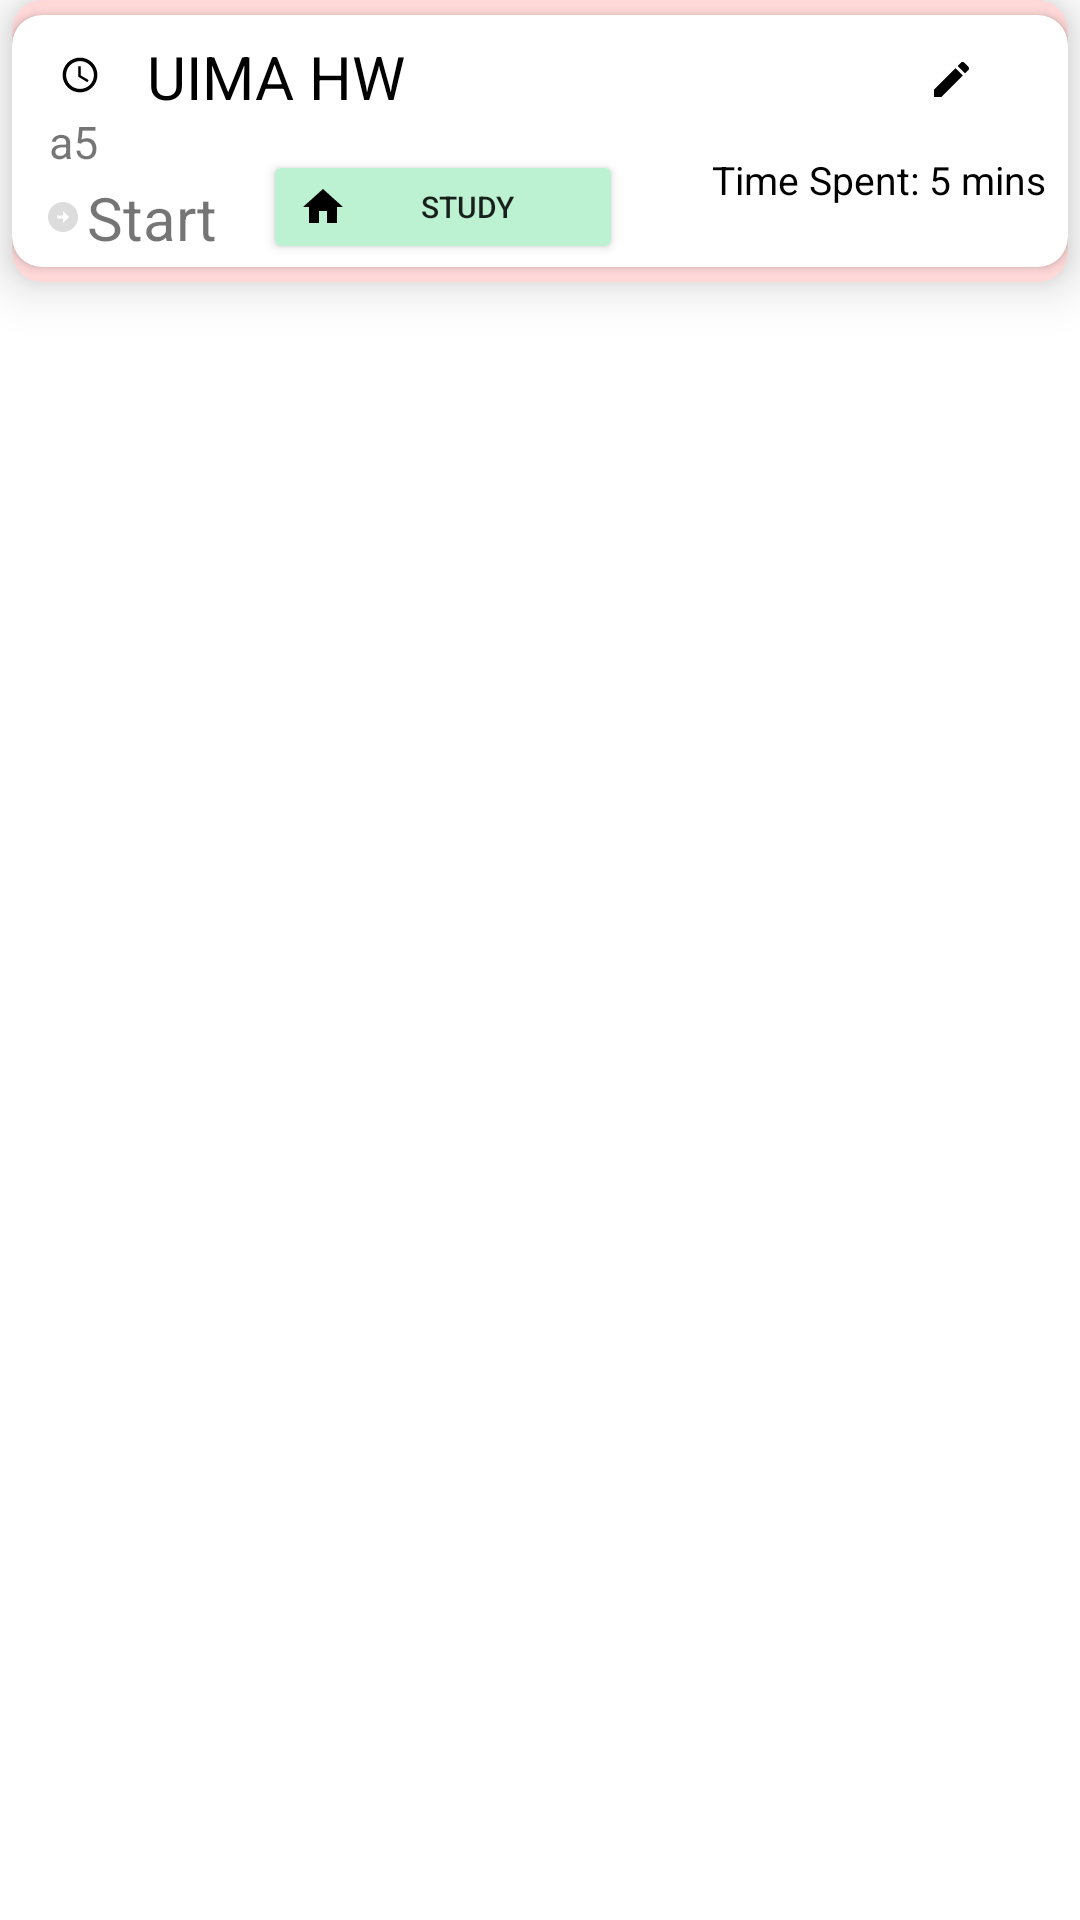

Produce the Android XML layout that renders to this screen, including the resource entries it uses.
<!-- AndroidManifest.xml: fallback theme Theme.MaterialComponents.DayNight.NoActionBar -->
<!-- res/layout/roomlayout.xml -->
<?xml version="1.0" encoding="utf-8"?>
<LinearLayout xmlns:android="http://schemas.android.com/apk/res/android"
    xmlns:card_view="http://schemas.android.com/apk/res-auto"
    xmlns:tools="http://schemas.android.com/tools"
    android:id="@+id/list_item"
    android:layout_height="wrap_content"
    android:layout_width="match_parent"
    android:layout_marginBottom="10dp"
    android:orientation="horizontal">

    <androidx.cardview.widget.CardView
        android:id="@+id/card_view"
        android:layout_width="match_parent"
        android:layout_height="94dp"
        android:layout_marginStart="4dp"
        android:layout_marginEnd="4dp"
        android:backgroundTint="@color/primary_pink"
        card_view:cardCornerRadius="10dp"
        card_view:cardElevation="10dp">

        <androidx.cardview.widget.CardView
            android:id="@+id/card_view2"
            android:layout_width="match_parent"
            android:layout_height="84dp"
            android:layout_gravity="center"
            card_view:cardCornerRadius="10dp">

            <androidx.constraintlayout.widget.ConstraintLayout
                android:id="@+id/linearLayout"
                android:layout_width="match_parent"
                android:layout_height="match_parent"
                android:layout_gravity="center_horizontal">

                <ImageView
                    android:id="@+id/imageView"
                    android:layout_width="24dp"
                    android:layout_height="24dp"
                    card_view:layout_constraintBottom_toBottomOf="parent"
                    card_view:layout_constraintEnd_toStartOf="@+id/task_name_textview"
                    card_view:layout_constraintStart_toStartOf="parent"
                    card_view:layout_constraintTop_toTopOf="parent"
                    card_view:layout_constraintVertical_bias="0.135"
                    card_view:srcCompat="@drawable/ic_launcher_timer_foreground" />

                
                
                
                
                
                
                
                
                
                

                
                
                
                

                
                
                
                


                <TextView
                    android:id="@+id/description_textview"
                    android:layout_width="238dp"
                    android:layout_height="20dp"
                    android:text="a5"
                    android:textSize="15sp"
                    card_view:layout_constraintBottom_toBottomOf="parent"
                    card_view:layout_constraintEnd_toEndOf="parent"
                    card_view:layout_constraintHorizontal_bias="0.108"
                    card_view:layout_constraintStart_toStartOf="parent"
                    card_view:layout_constraintTop_toBottomOf="@+id/imageView"
                    card_view:layout_constraintVertical_bias="0.0" />

                <TextView
                    android:id="@+id/task_name_textview"
                    android:layout_width="211dp"
                    android:layout_height="24dp"
                    android:text="UIMA HW"
                    android:textColor="@color/black"
                    android:textSize="20dp"
                    card_view:layout_constraintBottom_toBottomOf="parent"
                    card_view:layout_constraintEnd_toEndOf="parent"
                    card_view:layout_constraintHorizontal_bias="0.318"
                    card_view:layout_constraintStart_toStartOf="parent"
                    card_view:layout_constraintTop_toTopOf="parent"
                    card_view:layout_constraintVertical_bias="0.116" />

                <Button
                    android:id="@+id/tag_button"
                    android:layout_width="120dp"
                    android:layout_height="38dp"
                    android:backgroundTint="@color/task_green"
                    android:drawableStart="@drawable/ic_home_black_24dp"
                    android:text="Study"
                    android:textSize="10dp"
                    card_view:layout_constraintBottom_toBottomOf="parent"
                    card_view:layout_constraintEnd_toEndOf="parent"
                    card_view:layout_constraintHorizontal_bias="0.092"
                    card_view:layout_constraintStart_toEndOf="@+id/start_finish_text_view"
                    card_view:layout_constraintTop_toTopOf="parent"
                    card_view:layout_constraintVertical_bias="0.978" />

                <TextView
                    android:id="@+id/time_spent_text_view"
                    android:layout_width="232dp"
                    android:layout_height="37dp"
                    android:text="Time Spent: 5 mins"
                    android:textAlignment="textEnd"
                    android:textColor="@color/black"
                    android:textSize="13sp"
                    card_view:layout_constraintBottom_toBottomOf="parent"
                    card_view:layout_constraintEnd_toEndOf="parent"
                    card_view:layout_constraintHorizontal_bias="0.94"
                    card_view:layout_constraintStart_toStartOf="parent"
                    card_view:layout_constraintTop_toTopOf="parent"
                    card_view:layout_constraintVertical_bias="0.978" />

                <TextView
                    android:id="@+id/start_finish_text_view"
                    android:layout_width="wrap_content"
                    android:layout_height="wrap_content"
                    android:layout_marginTop="2dp"
                    android:drawableLeft="@drawable/baseline_arrow_circle_right_24"

                    android:drawablePadding="2dp"
                    android:text="Start"
                    android:textSize="20dp"
                    card_view:layout_constraintBottom_toBottomOf="parent"
                    card_view:layout_constraintEnd_toStartOf="@+id/time_spent_text_view"
                    card_view:layout_constraintHorizontal_bias="0.197"
                    card_view:layout_constraintStart_toStartOf="parent"
                    card_view:layout_constraintTop_toBottomOf="@+id/description_textview"
                    card_view:layout_constraintVertical_bias="0.0" />

                <ImageButton
                    android:id="@+id/imageButton3"
                    android:layout_width="wrap_content"
                    android:layout_height="wrap_content"
                    android:background="@color/white"
                    card_view:layout_constraintBottom_toBottomOf="parent"
                    card_view:layout_constraintEnd_toEndOf="parent"
                    card_view:layout_constraintHorizontal_bias="0.634"
                    card_view:layout_constraintStart_toEndOf="@+id/task_name_textview"
                    card_view:layout_constraintTop_toTopOf="parent"
                    card_view:layout_constraintVertical_bias="0.14"
                    card_view:srcCompat="@drawable/edit_foreground" />

            </androidx.constraintlayout.widget.ConstraintLayout>
        </androidx.cardview.widget.CardView>

    </androidx.cardview.widget.CardView>
</LinearLayout>
<!-- resources referenced by this layout -->
<resources>
  <color name="black">#FF000000</color>
  <color name="primary_pink">#FFD8D8</color>
  <color name="task_green">#BCF1D1</color>
  <color name="white">#FFFFFFFF</color>
  <!-- drawable baseline_arrow_circle_right_24 (drawable) -->
  <vector xmlns:android="http://schemas.android.com/apk/res/android" android:height="12dp" android:tint="#DCDCDC" android:viewportHeight="24" android:viewportWidth="24" android:width="12dp">
        
      <path android:fillColor="@android:color/white" android:pathData="M22,12c0,-5.52 -4.48,-10 -10,-10S2,6.48 2,12c0,5.52 4.48,10 10,10S22,17.52 22,12zM12,13l-4,0v-2l4,0V8l4,4l-4,4V13z"/>
      
  </vector>
  <!-- drawable edit_foreground (drawable) -->
  <vector xmlns:android="http://schemas.android.com/apk/res/android"
      android:width="27dp"
      android:height="27dp"
      android:viewportWidth="24"
      android:viewportHeight="24"
      android:tint="#000000">
    <group android:scaleX="0.58"
        android:scaleY="0.58"
        android:translateX="5.04"
        android:translateY="5.04">
      <path
          android:fillColor="@android:color/white"
          android:pathData="M3,17.25V21h3.75L17.81,9.94l-3.75,-3.75L3,17.25zM20.71,7.04c0.39,-0.39 0.39,-1.02 0,-1.41l-2.34,-2.34c-0.39,-0.39 -1.02,-0.39 -1.41,0l-1.83,1.83 3.75,3.75 1.83,-1.83z"/>
    </group>
  </vector>
  <!-- drawable ic_home_black_24dp (drawable) -->
  <vector xmlns:android="http://schemas.android.com/apk/res/android"
      android:width="16dp"
      android:height="16dp"
      android:viewportWidth="24.0"
      android:viewportHeight="24.0">
      <path
          android:fillColor="#FF000000"
          android:pathData="M10,20v-6h4v6h5v-8h3L12,3 2,12h3v8z" />
  </vector>
  <!-- drawable ic_launcher_timer_foreground (drawable) -->
  <vector xmlns:android="http://schemas.android.com/apk/res/android"
      android:width="108dp"
      android:height="108dp"
      android:viewportWidth="24"
      android:viewportHeight="24"
      android:tint="#000000">
    <group android:scaleX="0.58"
        android:scaleY="0.58"
        android:translateX="5.04"
        android:translateY="5.04">
      <path
          android:fillColor="@android:color/white"
          android:pathData="M11.99,2C6.47,2 2,6.48 2,12s4.47,10 9.99,10C17.52,22 22,17.52 22,12S17.52,2 11.99,2zM12,20c-4.42,0 -8,-3.58 -8,-8s3.58,-8 8,-8 8,3.58 8,8 -3.58,8 -8,8z"/>
      <path
          android:fillColor="@android:color/white"
          android:pathData="M12.5,7H11v6l5.25,3.15 0.75,-1.23 -4.5,-2.67z"/>
    </group>
  </vector>
</resources>
